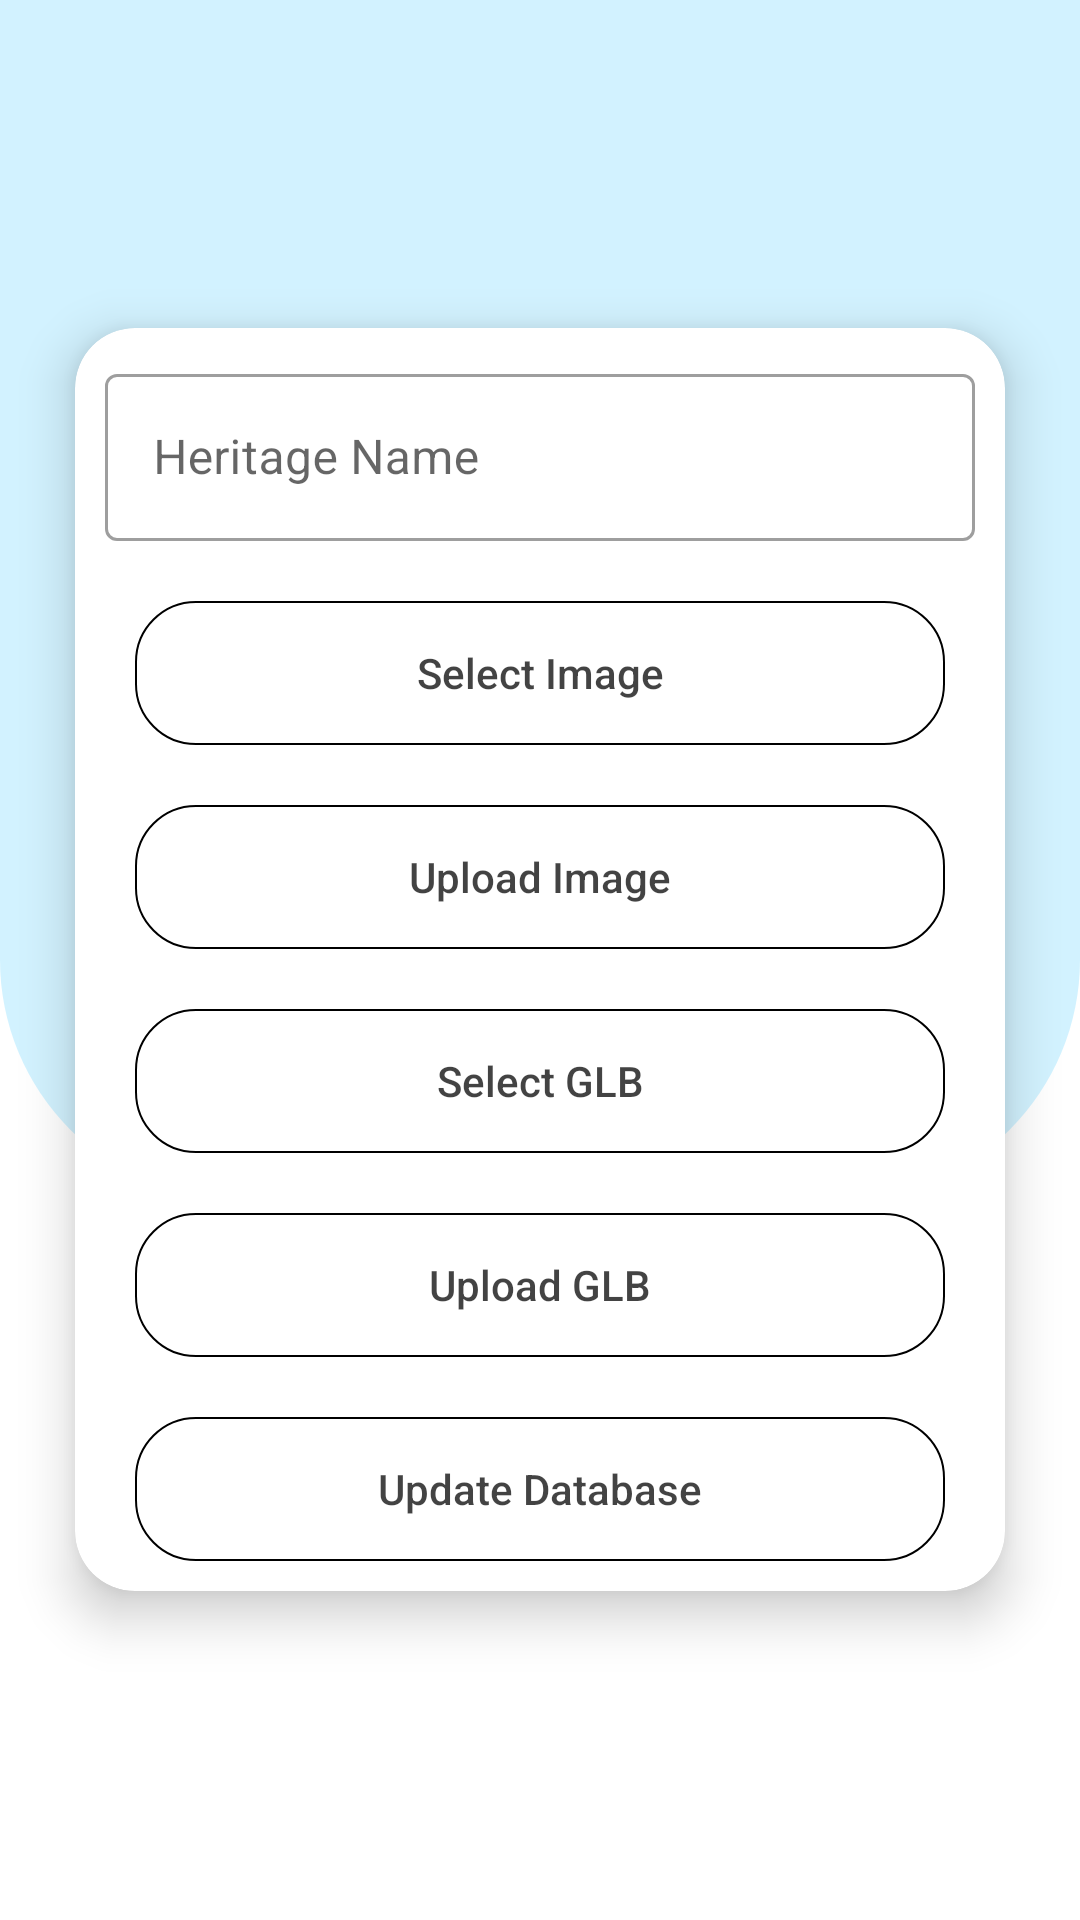

The Android layout XML behind this screen, and the referenced resources:
<!-- AndroidManifest.xml: application theme Theme.ArTrial2 -->
<!-- res/layout/activity_admin.xml -->
<?xml version="1.0" encoding="utf-8"?>
<RelativeLayout xmlns:android="http://schemas.android.com/apk/res/android"
    xmlns:app="http://schemas.android.com/apk/res-auto"
    xmlns:tools="http://schemas.android.com/tools"
    android:layout_width="match_parent"
    android:layout_height="match_parent"
    tools:context=".AdminActivity">

    <com.tuyenmonkey.mkloader.MKLoader
        android:id="@+id/adminLoader"
        android:layout_width="wrap_content"
        app:mk_type="Whirlpool"
        app:mk_color="#C600B7FF"
        android:layout_centerInParent="true"
        android:visibility="invisible"
        android:layout_height="wrap_content"/>


    <ImageView
        android:layout_width="match_parent"
        android:layout_height="400dp"
        android:src="@drawable/home_bg" />

    <androidx.cardview.widget.CardView
        android:layout_width="match_parent"
        android:layout_height="wrap_content"
        android:layout_centerInParent="true"
        android:layout_marginStart="50dp"
        app:cardCornerRadius="20dp"
        app:cardElevation="10dp">

        <LinearLayout
            android:layout_width="match_parent"
            android:layout_height="wrap_content"
            android:layout_margin="10dp"
            android:orientation="vertical">


            <com.google.android.material.textfield.TextInputLayout
                android:id="@+id/adminHeritageNameTextField"
                style="@style/Widget.MaterialComponents.TextInputLayout.OutlinedBox"
                android:layout_width="match_parent"
                android:layout_height="wrap_content">

                <com.google.android.material.textfield.TextInputEditText
                    android:id="@+id/adminHeritageName"
                    android:layout_width="match_parent"
                    android:layout_height="wrap_content"
                    android:hint="@string/heritage_name" />


            </com.google.android.material.textfield.TextInputLayout>

            <Button
                android:id="@+id/adminSelectImage"
                android:layout_width="match_parent"
                android:layout_height="wrap_content"
                android:layout_marginStart="10dp"
                android:layout_marginTop="20dp"
                android:layout_marginEnd="10dp"
                android:background="@drawable/border"
                android:text="@string/select_image"
                android:textAllCaps="false"
                android:textColor="@color/intro_desc" />





            <Button
                android:id="@+id/adminUploadImage"
                android:layout_width="match_parent"
                android:layout_height="wrap_content"
                android:layout_marginStart="10dp"
                android:layout_marginTop="20dp"
                android:layout_marginEnd="10dp"
                android:background="@drawable/border"
                android:text="@string/upload_image"
                android:textAllCaps="false"
                android:textColor="@color/intro_desc" />
            <Button
                android:id="@+id/adminSelectGLB"
                android:layout_width="match_parent"
                android:layout_height="wrap_content"
                android:layout_marginStart="10dp"
                android:layout_marginTop="20dp"
                android:layout_marginEnd="10dp"
                android:background="@drawable/border"
                android:text="@string/select_glb"
                android:textAllCaps="false"
                android:textColor="@color/intro_desc" />
            <Button
                android:id="@+id/adminUploadGLB"
                android:layout_width="match_parent"
                android:layout_height="wrap_content"
                android:layout_marginStart="10dp"
                android:layout_marginTop="20dp"
                android:layout_marginEnd="10dp"
                android:background="@drawable/border"
                android:text="@string/upload_glb"
                android:textAllCaps="false"
                android:textColor="@color/intro_desc" />

            <Button
                android:id="@+id/adminUpdateDatabase"
                android:layout_width="match_parent"
                android:layout_height="wrap_content"
                android:layout_marginStart="10dp"
                android:layout_marginTop="20dp"
                android:layout_marginEnd="10dp"
                android:background="@drawable/border"
                android:text="@string/update_database"
                android:textAllCaps="false"
                android:textColor="@color/intro_desc" />
        </LinearLayout>

    </androidx.cardview.widget.CardView>


</RelativeLayout>
<!-- resources referenced by this layout -->
<resources>
  <color name="intro_desc">#BC000000</color>
  <!-- drawable border (drawable) -->
  <?xml version="1.0" encoding="utf-8"?>
  <shape xmlns:android="http://schemas.android.com/apk/res/android"
      android:shape="rectangle">
      <stroke
          android:color="@color/black"
          android:width="0.5dp"/>
  
      <solid
          android:color="#4DFFFFFF"/>
      <corners
          android:radius="20dp"/>
  
  </shape>
  <!-- drawable home_bg (drawable-v24) -->
  <?xml version="1.0" encoding="utf-8"?>
  <shape xmlns:android="http://schemas.android.com/apk/res/android"
      android:shape="rectangle">
  
  
  
      <solid
          android:color="#2D00B7FF"/>
      <corners
          android:bottomLeftRadius="80dp"
          android:bottomRightRadius="80dp"/>
  
  </shape>
  <string name="heritage_name">Heritage Name</string>
  <string name="select_glb">Select GLB</string>
  <string name="select_image">Select Image</string>
  <string name="update_database">Update Database</string>
  <string name="upload_glb">Upload GLB</string>
  <string name="upload_image">Upload Image</string>
  <style name="Theme.ArTrial2" parent="Theme.MaterialComponents.Light.NoActionBar">
          
          <item name="colorPrimary">@color/purple_500</item>
          <item name="colorPrimaryVariant">@color/teal_200</item>
          <item name="colorOnPrimary">@color/white</item>
          
          <item name="colorSecondary">@color/teal_200</item>
          <item name="colorSecondaryVariant">@color/teal_700</item>
          <item name="colorOnSecondary">@color/black</item>
          
          <item name="android:statusBarColor" tools:targetApi="l">?attr/colorPrimaryVariant</item>
          
      </style>
  <color name="black">#FF000000</color>
  <color name="purple_500">#00C5BE</color>
  <color name="teal_200">#FF03DAC5</color>
  <color name="white">#FFFFFFFF</color>
  <color name="teal_700">#FF018786</color>
</resources>
